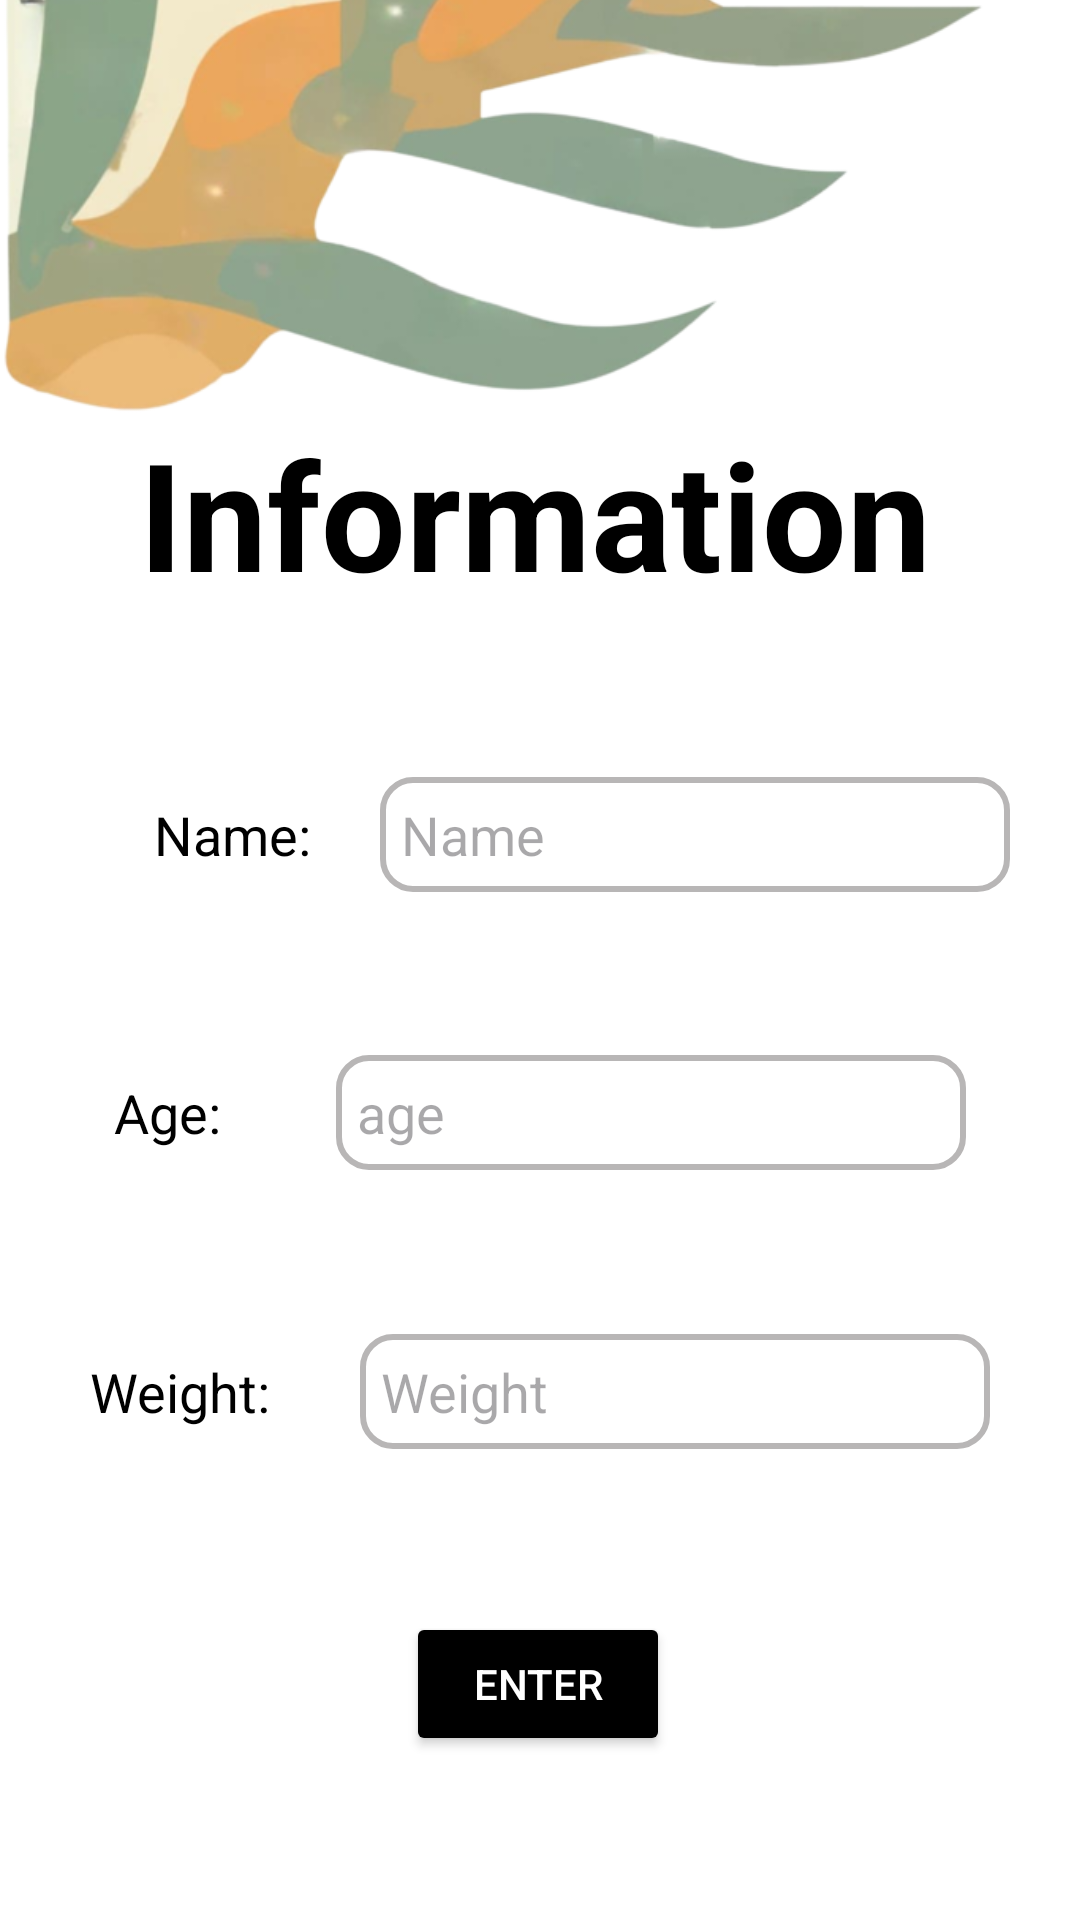

Write the Android layout XML for this screen, with the resource values it uses.
<!-- AndroidManifest.xml: application theme Theme.Innogeeks_team_project -->
<!-- res/layout/activity_user_details.xml -->
<?xml version="1.0" encoding="utf-8"?>
<androidx.constraintlayout.widget.ConstraintLayout xmlns:android="http://schemas.android.com/apk/res/android"
    xmlns:app="http://schemas.android.com/apk/res-auto"
    xmlns:tools="http://schemas.android.com/tools"
    android:layout_width="match_parent"
    android:layout_height="match_parent"
    android:background="@color/white"
    android:backgroundTint="@color/white"
    tools:context=".UserDetails">

    <ImageView
        android:layout_width="369dp"
        android:layout_height="218dp"
        android:layout_marginBottom="104dp"
        android:src="@drawable/details_border"
        android:textSize="18dp"
        app:layout_constraintBottom_toTopOf="@+id/nameTV"
        app:layout_constraintStart_toStartOf="parent"
        tools:ignore="MissingConstraints" />

    <TextView
        android:id="@+id/textView17"
        android:layout_width="wrap_content"
        android:layout_height="wrap_content"
        android:layout_marginStart="28dp"
        android:text="Name:"
        android:textColor="@color/black"
        android:textSize="18dp"
        app:layout_constraintBottom_toBottomOf="@+id/nameTV"
        app:layout_constraintEnd_toStartOf="@+id/nameTV"
        app:layout_constraintHorizontal_bias="0.5"
        app:layout_constraintStart_toStartOf="parent"
        app:layout_constraintTop_toTopOf="@+id/nameTV" />

    <TextView
        android:id="@+id/textView20"
        android:layout_width="wrap_content"
        android:layout_height="wrap_content"
        android:text="Age:"
        android:textColor="@color/black"
        android:textSize="18dp"
        app:layout_constraintBottom_toBottomOf="@+id/ageTV"
        app:layout_constraintEnd_toStartOf="@+id/ageTV"
        app:layout_constraintHorizontal_bias="0.5"
        app:layout_constraintStart_toStartOf="parent"
        app:layout_constraintTop_toTopOf="@+id/ageTV" />

    <Button
        android:id="@+id/saveBtn"
        android:layout_width="wrap_content"
        android:layout_height="wrap_content"
        android:backgroundTint="@color/black"
        android:text="Enter"
        android:textColor="@color/white"
        app:layout_constraintBottom_toBottomOf="parent"
        app:layout_constraintEnd_toEndOf="parent"
        app:layout_constraintHorizontal_bias="0.498"
        app:layout_constraintStart_toStartOf="parent"
        app:layout_constraintTop_toBottomOf="@+id/weightTV"
        app:layout_constraintVertical_bias="0.598" />

    <EditText
        android:id="@+id/nameTV"
        android:layout_width="wrap_content"
        android:layout_height="wrap_content"
        android:background="@drawable/custom_box_border"
        android:ems="10"
        android:hint="Name"
        android:inputType="text"
        android:padding="7dp"
        android:textColor="@color/black"
        app:layout_constraintBottom_toTopOf="@+id/ageTV"
        app:layout_constraintEnd_toEndOf="parent"
        app:layout_constraintHorizontal_bias="0.5"
        app:layout_constraintStart_toEndOf="@+id/textView17"
        app:layout_constraintTop_toBottomOf="@+id/textView16" />

    <EditText
        android:id="@+id/ageTV"
        android:layout_width="wrap_content"
        android:layout_height="wrap_content"
        android:background="@drawable/custom_box_border"
        android:ems="10"
        android:hint="age"
        android:inputType="text"
        android:padding="7dp"
        android:textColor="@color/black"
        app:layout_constraintBottom_toTopOf="@+id/weightTV"
        app:layout_constraintEnd_toEndOf="parent"
        app:layout_constraintHorizontal_bias="0.5"
        app:layout_constraintStart_toEndOf="@+id/textView20"
        app:layout_constraintTop_toBottomOf="@+id/nameTV" />

    <TextView
        android:id="@+id/textView15"
        android:layout_width="wrap_content"
        android:layout_height="wrap_content"
        android:text="Weight:"
        android:textColor="@color/black"
        android:textSize="18dp"
        app:layout_constraintBottom_toBottomOf="@+id/weightTV"
        app:layout_constraintEnd_toStartOf="@+id/weightTV"
        app:layout_constraintHorizontal_bias="0.5"
        app:layout_constraintStart_toStartOf="parent"
        app:layout_constraintTop_toTopOf="@+id/weightTV" />

    <EditText
        android:id="@+id/weightTV"
        android:layout_width="wrap_content"
        android:layout_height="wrap_content"
        android:background="@drawable/custom_box_border"
        android:ems="10"
        android:hint="Weight"
        android:inputType="text"
        android:padding="7dp"
        android:textColor="@color/black"
        app:layout_constraintBottom_toTopOf="@+id/saveBtn"
        app:layout_constraintEnd_toEndOf="parent"
        app:layout_constraintHorizontal_bias="0.5"
        app:layout_constraintStart_toEndOf="@+id/textView15"
        app:layout_constraintTop_toBottomOf="@+id/ageTV" />


    

    <TextView
        android:id="@+id/textView16"
        android:layout_width="wrap_content"
        android:layout_height="wrap_content"
        android:padding="0dp"
        android:text="Information"
        android:textColor="@color/black"
        android:textSize="50sp"
        android:textStyle="bold"
        app:layout_constraintBottom_toBottomOf="parent"
        app:layout_constraintEnd_toEndOf="parent"
        app:layout_constraintHorizontal_bias="0.483"
        app:layout_constraintStart_toStartOf="parent"
        app:layout_constraintTop_toTopOf="parent"
        app:layout_constraintVertical_bias="0.24" />

    
    
    
    
    
    
    
    
    
    

</androidx.constraintlayout.widget.ConstraintLayout>
<!-- resources referenced by this layout -->
<resources>
  <!-- drawable custom_box_border (drawable) -->
  <?xml version="1.0" encoding="utf-8"?>
  <selector xmlns:android="http://schemas.android.com/apk/res/android">
      <item>
          <shape>
  
              <corners android:radius="10dp" />
              <stroke android:color="#B8B6B6" android:width="2dp"/>
          </shape>
      </item>
  </selector>
  <!-- drawable details_border: png bitmap (drawable, 131303 bytes) -->
  <style name="Theme.Innogeeks_team_project" parent="Base.Theme.Innogeeks_team_project" />
  <style name="Base.Theme.Innogeeks_team_project" parent="Theme.Material3.Light.NoActionBar">
          
  
      </style>
  <!-- not gathered from this repository: default colours our renderer supplied (Android Studio template values) -->
  <color name="black">#FF000000</color>
  <color name="white">#FFFFFFFF</color>
</resources>
